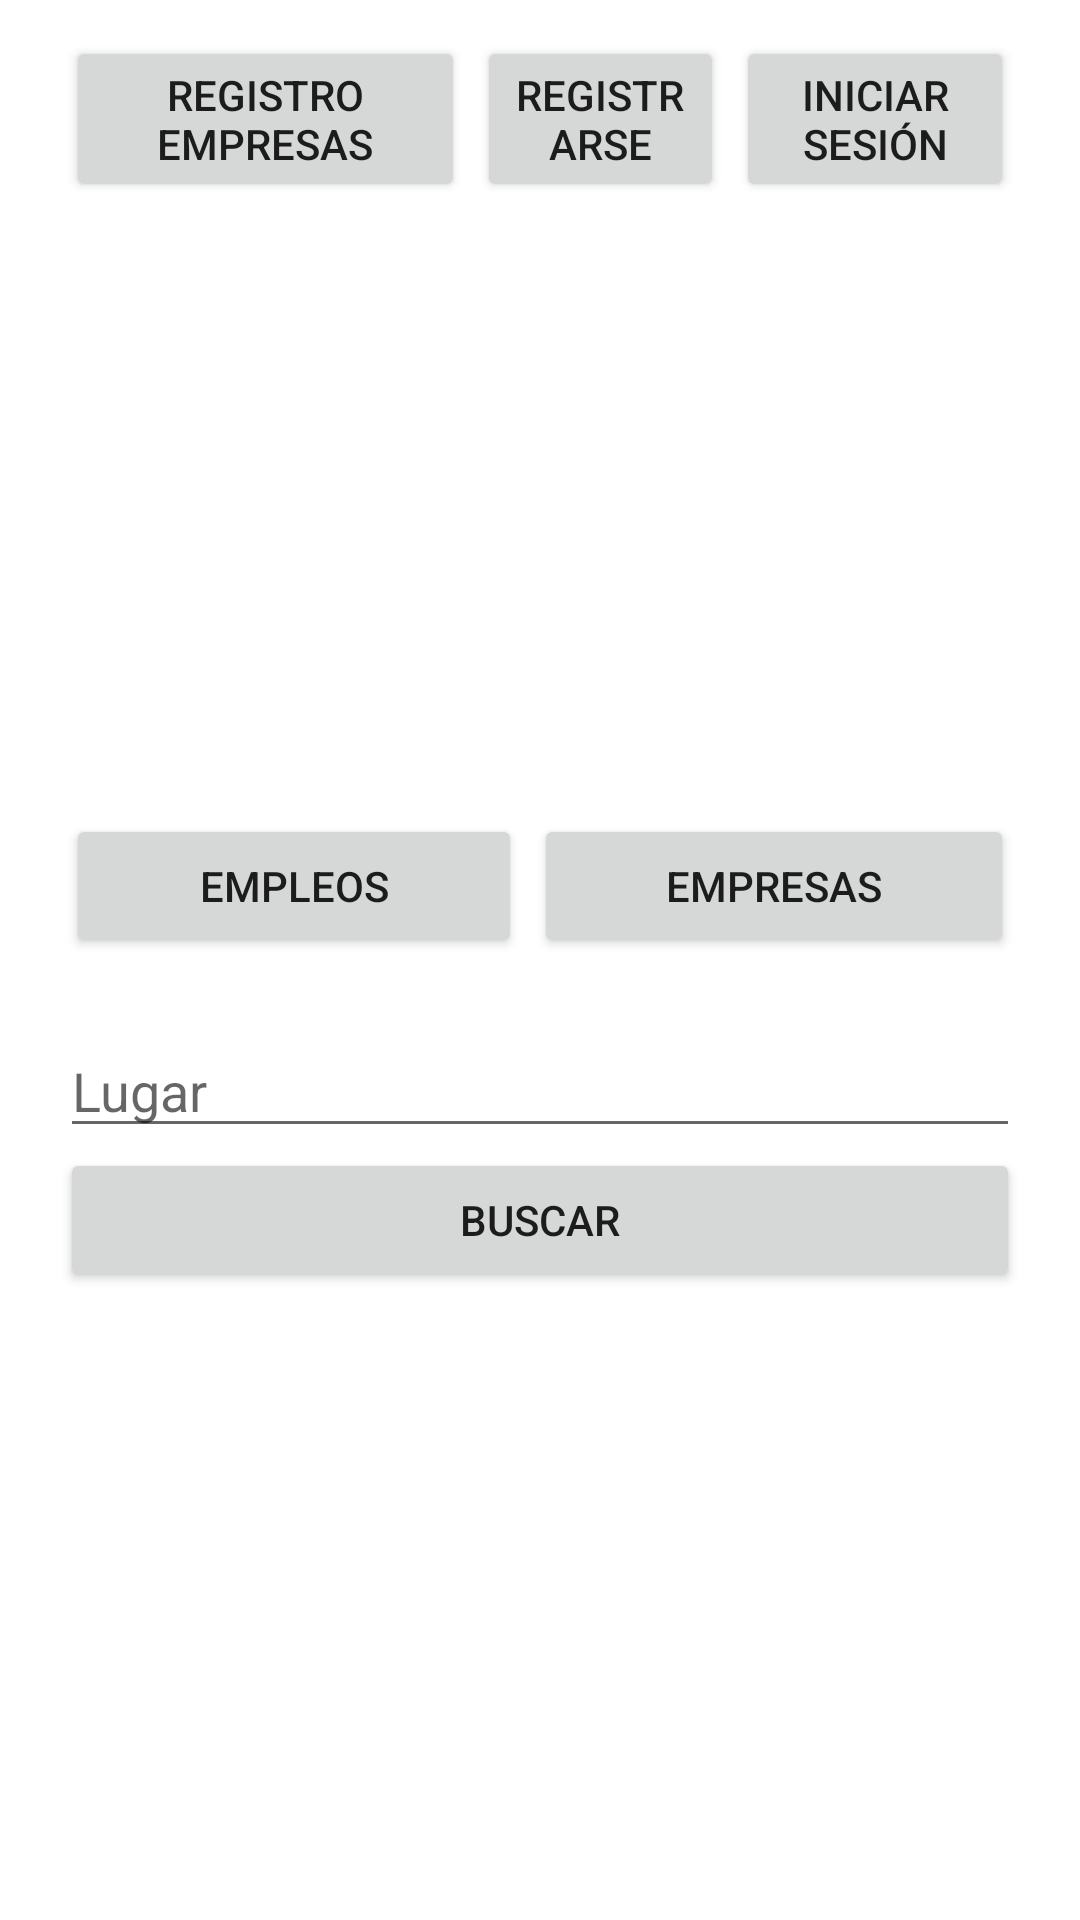

Produce the Android XML layout that renders to this screen, including the resource entries it uses.
<!-- AndroidManifest.xml: application theme Theme.Inclujobs -->
<!-- res/layout/activity_main.xml -->
<?xml version="1.0" encoding="utf-8"?>
<androidx.constraintlayout.widget.ConstraintLayout xmlns:android="http://schemas.android.com/apk/res/android"
    xmlns:app="http://schemas.android.com/apk/res-auto"
    xmlns:tools="http://schemas.android.com/tools"
    android:layout_width="match_parent"
    android:layout_height="match_parent"
    tools:context=".MainActivity">

    <ScrollView
        android:id="@+id/scrollView3"
        android:layout_width="0dp"
        android:layout_height="0dp"
        app:layout_constraintBottom_toBottomOf="parent"
        app:layout_constraintEnd_toEndOf="parent"
        app:layout_constraintStart_toStartOf="parent"
        app:layout_constraintTop_toTopOf="parent">

        <LinearLayout
            android:layout_width="match_parent"
            android:layout_height="wrap_content"
            android:orientation="vertical"
            android:paddingLeft="20dp"
            android:paddingTop="10dp"
            android:paddingRight="20dp">

            <LinearLayout
                android:layout_width="match_parent"
                android:layout_height="match_parent"
                android:orientation="horizontal">

                <Button
                    android:id="@+id/btnRegistroEmpresa"
                    android:layout_width="wrap_content"
                    android:layout_height="wrap_content"
                    android:layout_margin="2dp"
                    android:layout_weight="1"
                    android:onClick="openRegistroEmpresa"
                    android:text="REGISTRO EMPRESAS" />

                <Button
                    android:id="@+id/btnRegistrarse"
                    android:layout_width="wrap_content"
                    android:layout_height="wrap_content"
                    android:layout_margin="2dp"
                    android:layout_weight="1"
                    android:onClick="openRegistroUsuario"
                    android:text="REGISTRARSE" />

                <Button
                    android:id="@+id/btnIniciarSesion"
                    android:layout_width="wrap_content"
                    android:layout_height="wrap_content"
                    android:layout_margin="2dp"
                    android:layout_weight="1"
                    android:onClick="openIniciarSesion"
                    android:text="INICIAR SESIÓN" />

            </LinearLayout>

            <LinearLayout
                android:layout_width="match_parent"
                android:layout_height="match_parent"
                android:layout_marginTop="200dp"
                android:layout_weight="1"
                android:orientation="horizontal">

                <Button
                    android:id="@+id/btnEmpleos"
                    android:layout_width="wrap_content"
                    android:layout_height="wrap_content"
                    android:layout_margin="2dp"
                    android:layout_weight="1"
                    android:onClick="seleccionarEmpleos"
                    android:text="EMPLEOS" />

                <Button
                    android:id="@+id/btnEmpresas"
                    android:layout_width="wrap_content"
                    android:layout_height="wrap_content"
                    android:layout_margin="2dp"
                    android:layout_weight="1"
                    android:onClick="seleccionarEmpresas"
                    android:text="EMPRESAS" />
            </LinearLayout>

            <EditText
                android:id="@+id/etLugar"
                android:layout_width="match_parent"
                android:layout_height="wrap_content"
                android:layout_marginTop="20dp"
                android:ems="10"
                android:hint="Lugar"
                android:inputType="textPersonName" />

            <LinearLayout
                android:layout_width="match_parent"
                android:layout_height="match_parent"
                android:orientation="vertical">

                <Button
                    android:id="@+id/btnBuscarLugar"
                    android:layout_width="match_parent"
                    android:layout_height="wrap_content"
                    android:onClick="openBuscar"
                    android:text="Buscar" />
            </LinearLayout>

        </LinearLayout>
    </ScrollView>

</androidx.constraintlayout.widget.ConstraintLayout>
<!-- resources referenced by this layout -->
<resources>
  <style name="Theme.Inclujobs" parent="Theme.MaterialComponents.DayNight.NoActionBar">
          
          <item name="colorPrimary">@color/purple_500</item>
          <item name="colorPrimaryVariant">@color/purple_700</item>
          <item name="colorOnPrimary">@color/white</item>
          
          <item name="colorSecondary">@color/teal_200</item>
          <item name="colorSecondaryVariant">@color/teal_700</item>
          <item name="colorOnSecondary">@color/black</item>
          
          <item name="android:statusBarColor" tools:targetApi="l">?attr/colorPrimaryVariant</item>
          
      </style>
  <!-- not gathered from this repository: default colours our renderer supplied (Android Studio template values) -->
  <color name="purple_500">#FF6200EE</color>
  <color name="purple_700">#FF3700B3</color>
  <color name="teal_200">#FF03DAC5</color>
  <color name="teal_700">#FF018786</color>
  <color name="black">#FF000000</color>
  <color name="white">#FFFFFFFF</color>
</resources>
